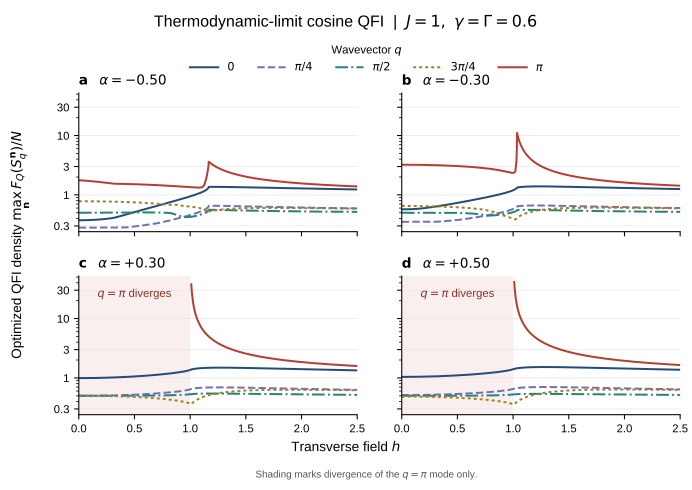

Data behind this chart, as committed beside it:
alpha, h, q, q_over_pi, f_Q_max, status, R_coarse, R_fine, f_R_coarse, f_R_fine
-0.5, 0.0, 0.0, 0.0, 0.3736, finite_estimate, 96, 192, 0.3736, 0.3736
-0.5, 0.0, 0.7854, 0.25, 0.2807, finite_estimate, 96, 192, 0.2807, 0.2807
-0.5, 0.0, 1.571, 0.5, 0.5, finite_estimate, 96, 192, 0.5, 0.5
-0.5, 0.0, 2.356, 0.75, 0.7816, finite_estimate, 96, 192, 0.7823, 0.7816
-0.5, 0.0, 3.142, 1.0, 1.766, finite_estimate, 96, 192, 1.765, 1.766
-0.5, 0.01, 0.0, 0.0, 0.3736, finite_estimate, 96, 192, 0.3736, 0.3736
-0.5, 0.01, 0.7854, 0.25, 0.2807, finite_estimate, 96, 192, 0.2807, 0.2807
-0.5, 0.01, 1.571, 0.5, 0.5, finite_estimate, 96, 192, 0.5, 0.5
-0.5, 0.01, 2.356, 0.75, 0.7816, finite_estimate, 96, 192, 0.7823, 0.7816
-0.5, 0.01, 3.142, 1.0, 1.763, finite_estimate, 96, 192, 1.763, 1.763
-0.5, 0.02, 0.0, 0.0, 0.3737, finite_estimate, 96, 192, 0.3737, 0.3737
-0.5, 0.02, 0.7854, 0.25, 0.2807, finite_estimate, 96, 192, 0.2807, 0.2807
-0.5, 0.02, 1.571, 0.5, 0.5, finite_estimate, 96, 192, 0.5, 0.5
-0.5, 0.02, 2.356, 0.75, 0.7816, finite_estimate, 96, 192, 0.7822, 0.7816
-0.5, 0.02, 3.142, 1.0, 1.757, finite_estimate, 96, 192, 1.758, 1.757
-0.5, 0.03, 0.0, 0.0, 0.3739, finite_estimate, 96, 192, 0.3739, 0.3739
-0.5, 0.03, 0.7854, 0.25, 0.2807, finite_estimate, 96, 192, 0.2807, 0.2807
-0.5, 0.03, 1.571, 0.5, 0.5, finite_estimate, 96, 192, 0.5, 0.5
-0.5, 0.03, 2.356, 0.75, 0.7815, finite_estimate, 96, 192, 0.7822, 0.7815
-0.5, 0.03, 3.142, 1.0, 1.752, finite_estimate, 96, 192, 1.752, 1.752
-0.5, 0.04, 0.0, 0.0, 0.3741, finite_estimate, 96, 192, 0.3741, 0.3741
-0.5, 0.04, 0.7854, 0.25, 0.2807, finite_estimate, 96, 192, 0.2807, 0.2807
-0.5, 0.04, 1.571, 0.5, 0.5001, finite_estimate, 96, 192, 0.5001, 0.5001
-0.5, 0.04, 2.356, 0.75, 0.7814, finite_estimate, 96, 192, 0.7821, 0.7814
-0.5, 0.04, 3.142, 1.0, 1.746, finite_estimate, 96, 192, 1.746, 1.746
-0.5, 0.05, 0.0, 0.0, 0.3744, finite_estimate, 96, 192, 0.3744, 0.3744
-0.5, 0.05, 0.7854, 0.25, 0.2807, finite_estimate, 96, 192, 0.2807, 0.2807
-0.5, 0.05, 1.571, 0.5, 0.5001, finite_estimate, 96, 192, 0.5001, 0.5001
-0.5, 0.05, 2.356, 0.75, 0.7813, finite_estimate, 96, 192, 0.782, 0.7813
-0.5, 0.05, 3.142, 1.0, 1.741, finite_estimate, 96, 192, 1.741, 1.741
-0.5, 0.06, 0.0, 0.0, 0.3747, finite_estimate, 96, 192, 0.3747, 0.3747
-0.5, 0.06, 0.7854, 0.25, 0.2807, finite_estimate, 96, 192, 0.2807, 0.2807
-0.5, 0.06, 1.571, 0.5, 0.5001, finite_estimate, 96, 192, 0.5001, 0.5001
-0.5, 0.06, 2.356, 0.75, 0.7812, finite_estimate, 96, 192, 0.7818, 0.7812
-0.5, 0.06, 3.142, 1.0, 1.735, finite_estimate, 96, 192, 1.735, 1.735
-0.5, 0.07, 0.0, 0.0, 0.3751, finite_estimate, 96, 192, 0.3751, 0.3751
-0.5, 0.07, 0.7854, 0.25, 0.2808, finite_estimate, 96, 192, 0.2808, 0.2808
-0.5, 0.07, 1.571, 0.5, 0.5002, finite_estimate, 96, 192, 0.5002, 0.5002
-0.5, 0.07, 2.356, 0.75, 0.781, finite_estimate, 96, 192, 0.7817, 0.781
-0.5, 0.07, 3.142, 1.0, 1.729, finite_estimate, 96, 192, 1.729, 1.729
-0.5, 0.08, 0.0, 0.0, 0.3756, finite_estimate, 96, 192, 0.3756, 0.3756
-0.5, 0.08, 0.7854, 0.25, 0.2808, finite_estimate, 96, 192, 0.2808, 0.2808
-0.5, 0.08, 1.571, 0.5, 0.5002, finite_estimate, 96, 192, 0.5002, 0.5002
-0.5, 0.08, 2.356, 0.75, 0.7808, finite_estimate, 96, 192, 0.7815, 0.7808
-0.5, 0.08, 3.142, 1.0, 1.723, finite_estimate, 96, 192, 1.723, 1.723
-0.5, 0.09, 0.0, 0.0, 0.3761, finite_estimate, 96, 192, 0.3761, 0.3761
-0.5, 0.09, 0.7854, 0.25, 0.2808, finite_estimate, 96, 192, 0.2808, 0.2808
-0.5, 0.09, 1.571, 0.5, 0.5003, finite_estimate, 96, 192, 0.5003, 0.5003
-0.5, 0.09, 2.356, 0.75, 0.7806, finite_estimate, 96, 192, 0.7813, 0.7806
-0.5, 0.09, 3.142, 1.0, 1.717, finite_estimate, 96, 192, 1.716, 1.717
-0.5, 0.1, 0.0, 0.0, 0.3767, finite_estimate, 96, 192, 0.3767, 0.3767
-0.5, 0.1, 0.7854, 0.25, 0.2808, finite_estimate, 96, 192, 0.2808, 0.2808
-0.5, 0.1, 1.571, 0.5, 0.5003, finite_estimate, 96, 192, 0.5003, 0.5003
-0.5, 0.1, 2.356, 0.75, 0.7804, finite_estimate, 96, 192, 0.7811, 0.7804
-0.5, 0.1, 3.142, 1.0, 1.71, finite_estimate, 96, 192, 1.71, 1.71
-0.5, 0.11, 0.0, 0.0, 0.3774, finite_estimate, 96, 192, 0.3774, 0.3774
-0.5, 0.11, 0.7854, 0.25, 0.2808, finite_estimate, 96, 192, 0.2808, 0.2808
-0.5, 0.11, 1.571, 0.5, 0.5004, finite_estimate, 96, 192, 0.5004, 0.5004
-0.5, 0.11, 2.356, 0.75, 0.7801, finite_estimate, 96, 192, 0.7808, 0.7801
-0.5, 0.11, 3.142, 1.0, 1.704, finite_estimate, 96, 192, 1.704, 1.704
... 5,040 more rows
